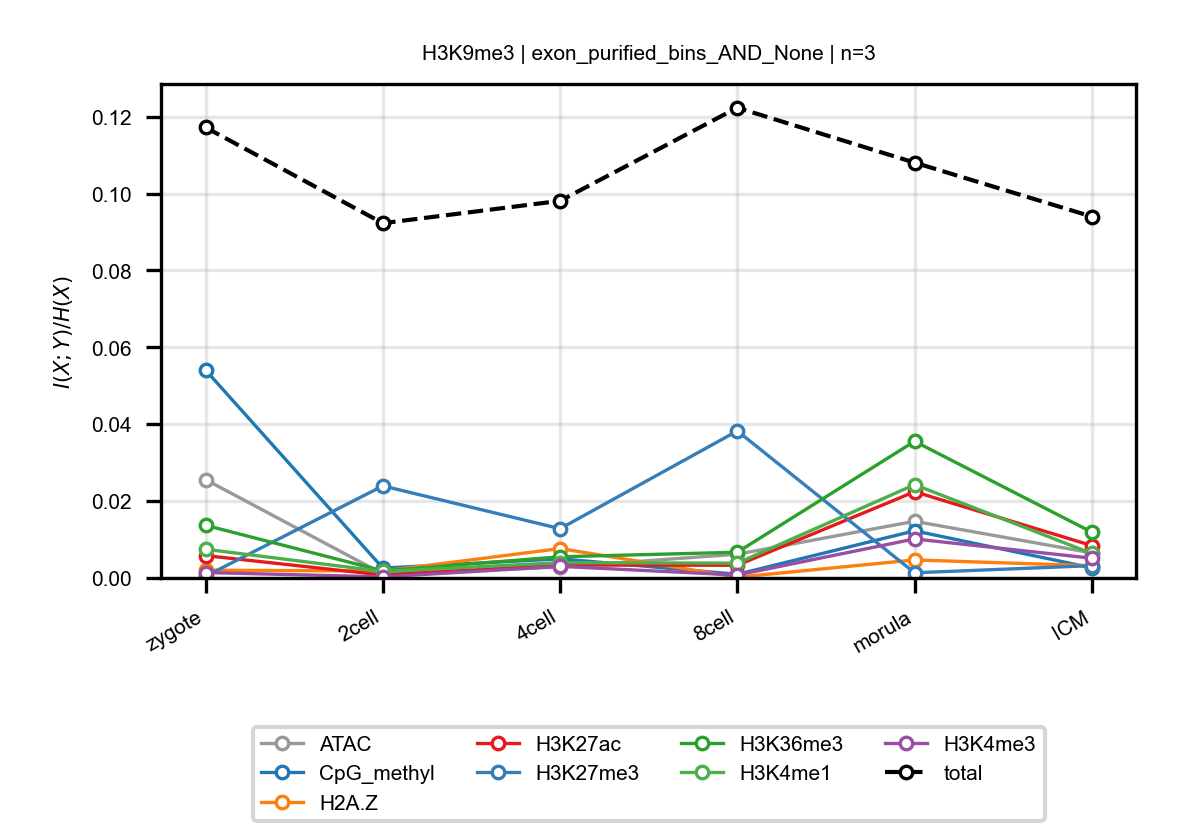

Source data for this figure (header and first rows):
anchor, target, n_bins, stage, block, normalized_mi
H3K9me3, ATAC, 3, zygote, exon_purified_bins_AND_None, 0.02557
H3K9me3, ATAC, 3, 2cell, exon_purified_bins_AND_None, 0.001046
H3K9me3, ATAC, 3, 4cell, exon_purified_bins_AND_None, 0.002832
H3K9me3, ATAC, 3, 8cell, exon_purified_bins_AND_None, 0.006183
H3K9me3, ATAC, 3, morula, exon_purified_bins_AND_None, 0.01474
H3K9me3, ATAC, 3, ICM, exon_purified_bins_AND_None, 0.00652
H3K9me3, CpG_methyl, 3, zygote, exon_purified_bins_AND_None, 0.05405
H3K9me3, CpG_methyl, 3, 2cell, exon_purified_bins_AND_None, 0.002563
H3K9me3, CpG_methyl, 3, 4cell, exon_purified_bins_AND_None, 0.004989
H3K9me3, CpG_methyl, 3, 8cell, exon_purified_bins_AND_None, 0.0009551
H3K9me3, CpG_methyl, 3, morula, exon_purified_bins_AND_None, 0.01226
H3K9me3, CpG_methyl, 3, ICM, exon_purified_bins_AND_None, 0.002645
H3K9me3, H2A.Z, 3, zygote, exon_purified_bins_AND_None, 0.002027
H3K9me3, H2A.Z, 3, 2cell, exon_purified_bins_AND_None, 0.001797
H3K9me3, H2A.Z, 3, 4cell, exon_purified_bins_AND_None, 0.007655
H3K9me3, H2A.Z, 3, 8cell, exon_purified_bins_AND_None, 0.0001908
H3K9me3, H2A.Z, 3, morula, exon_purified_bins_AND_None, 0.004699
H3K9me3, H2A.Z, 3, ICM, exon_purified_bins_AND_None, 0.00317
H3K9me3, H3K27ac, 3, zygote, exon_purified_bins_AND_None, 0.005816
H3K9me3, H3K27ac, 3, 2cell, exon_purified_bins_AND_None, 0.0007634
H3K9me3, H3K27ac, 3, 4cell, exon_purified_bins_AND_None, 0.003362
H3K9me3, H3K27ac, 3, 8cell, exon_purified_bins_AND_None, 0.003307
H3K9me3, H3K27ac, 3, morula, exon_purified_bins_AND_None, 0.02243
H3K9me3, H3K27ac, 3, ICM, exon_purified_bins_AND_None, 0.008428
H3K9me3, H3K27me3, 3, zygote, exon_purified_bins_AND_None, 0.0004726
H3K9me3, H3K27me3, 3, 2cell, exon_purified_bins_AND_None, 0.02395
H3K9me3, H3K27me3, 3, 4cell, exon_purified_bins_AND_None, 0.01282
H3K9me3, H3K27me3, 3, 8cell, exon_purified_bins_AND_None, 0.03824
H3K9me3, H3K27me3, 3, morula, exon_purified_bins_AND_None, 0.001346
H3K9me3, H3K27me3, 3, ICM, exon_purified_bins_AND_None, 0.0032
H3K9me3, H3K36me3, 3, zygote, exon_purified_bins_AND_None, 0.01369
H3K9me3, H3K36me3, 3, 2cell, exon_purified_bins_AND_None, 0.00185
H3K9me3, H3K36me3, 3, 4cell, exon_purified_bins_AND_None, 0.005511
H3K9me3, H3K36me3, 3, 8cell, exon_purified_bins_AND_None, 0.006694
H3K9me3, H3K36me3, 3, morula, exon_purified_bins_AND_None, 0.03554
H3K9me3, H3K36me3, 3, ICM, exon_purified_bins_AND_None, 0.01192
H3K9me3, H3K4me1, 3, zygote, exon_purified_bins_AND_None, 0.007467
H3K9me3, H3K4me1, 3, 2cell, exon_purified_bins_AND_None, 0.001685
H3K9me3, H3K4me1, 3, 4cell, exon_purified_bins_AND_None, 0.003976
H3K9me3, H3K4me1, 3, 8cell, exon_purified_bins_AND_None, 0.00385
H3K9me3, H3K4me1, 3, morula, exon_purified_bins_AND_None, 0.02427
H3K9me3, H3K4me1, 3, ICM, exon_purified_bins_AND_None, 0.006371
H3K9me3, H3K4me3, 3, zygote, exon_purified_bins_AND_None, 0.001411
H3K9me3, H3K4me3, 3, 2cell, exon_purified_bins_AND_None, 0.0002844
H3K9me3, H3K4me3, 3, 4cell, exon_purified_bins_AND_None, 0.003023
H3K9me3, H3K4me3, 3, 8cell, exon_purified_bins_AND_None, 0.0007627
H3K9me3, H3K4me3, 3, morula, exon_purified_bins_AND_None, 0.01015
H3K9me3, H3K4me3, 3, ICM, exon_purified_bins_AND_None, 0.005141
H3K9me3, total, 3, zygote, exon_purified_bins_AND_None, 0.1172
H3K9me3, total, 3, 2cell, exon_purified_bins_AND_None, 0.09227
H3K9me3, total, 3, 4cell, exon_purified_bins_AND_None, 0.09809
H3K9me3, total, 3, 8cell, exon_purified_bins_AND_None, 0.1223
H3K9me3, total, 3, morula, exon_purified_bins_AND_None, 0.108
H3K9me3, total, 3, ICM, exon_purified_bins_AND_None, 0.094
